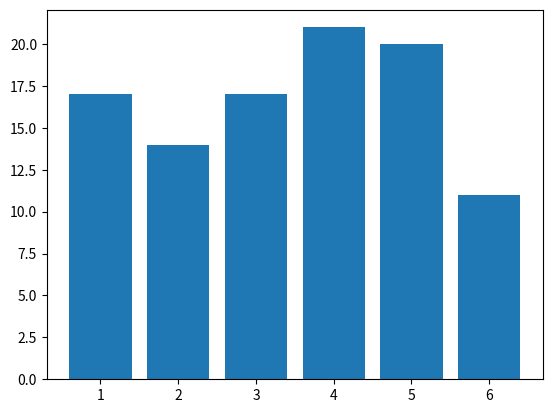
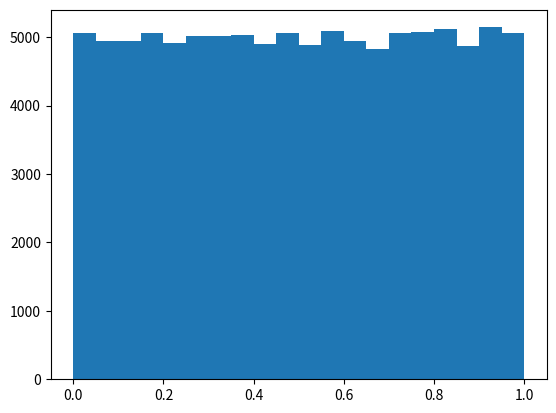
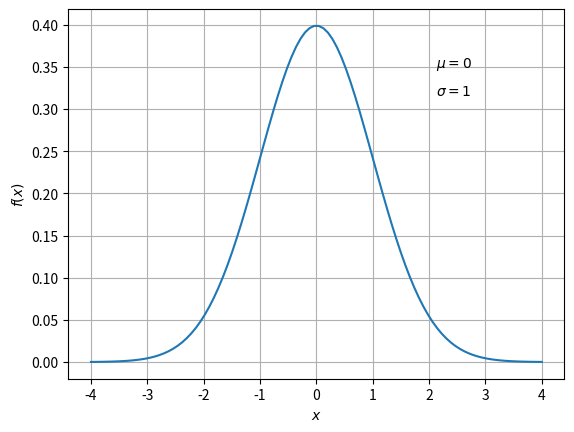
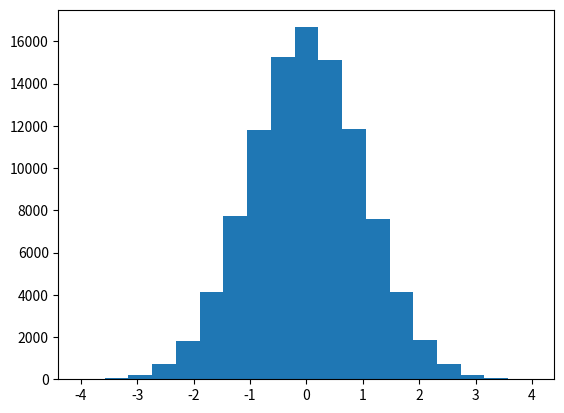
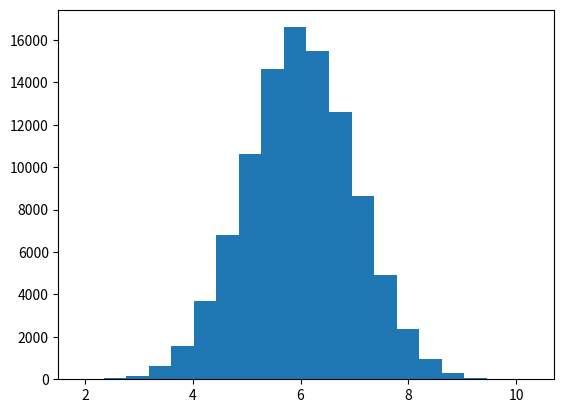

These charts were generated, in order, by the following Python code:
import random

random.randint(1, 6)

import random

def dice():  # サイコロの目(1から6)を返す関数
    return random.randint(1, 6)

print(dice())
print(dice())
print(dice())

import random

def three_dices():  # サイコロを3回振って、その目の和を返す関数（？）
    return dice() * 3

print(three_dices())
print(three_dices())
print(three_dices())

import random

random.seed(123)  # ここで擬似乱数生成器をシード123によって初期化する。

for i in range(10):
    print(random.randint(1, 6))

import random

n = 100  # サンプルサイズ

data = []

for i in range(n):
    data.append(random.randint(1, 6))

[2 * i for i in [1, 2, 3]]  # [1, 2, 3] というリストの要素をそれぞれ2倍して新しいリストを作る。

[2 * i for i in range(1, 4)]

import random

data = [random.randint(1, 6) for i in range(100)]

import random

data = [random.randint(1, 6) for _ in range(100)]  # i なんて贅沢な名前の代わりに _ と呼んでやる

# サイコロのヒストグラム

%matplotlib inline
import matplotlib.pyplot as plt
import numpy as np
import random
import statistics

n = 100

data = [random.randint(1, 6) for _ in range(n)]

print(f'平均 = {statistics.mean(data)}')
print(f'標準偏差 = {statistics.stdev(data)}')

fig, ax = plt.subplots()
ax.hist(data, bins=np.arange(0.5, 7), rwidth=0.8)
plt.show()

# 一様乱数のヒストグラム

%matplotlib inline
import matplotlib.pyplot as plt
import random
import statistics

n = 100000

data = [random.random() for _ in range(n)]

print(f'平均 = {statistics.mean(data)}')
print(f'標準偏差 = {statistics.stdev(data)}')

fig, ax = plt.subplots()
ax.hist(data, bins=20)
plt.show()

# 正規分布のグラフ

%matplotlib inline
import matplotlib.pyplot as plt
import numpy as np

mu = 0
sigma = 1

x = np.linspace(mu - 4 * sigma, mu + 4 * sigma, 100)
y = 1 / (np.sqrt(2 * np.pi) * sigma) * np.exp(- (x - mu) ** 2 / (2 * sigma ** 2))

fig, ax = plt.subplots()
ax.plot(x, y)
ax.set_xlabel(r'$x$')
ax.set_ylabel(r'$f(x)$')
ax.grid()
fig.text(0.7, 0.76, fr'$\mu = {mu}$')
fig.text(0.7, 0.70, fr'$\sigma = {sigma}$')
plt.show()

# 正規乱数のヒストグラム

%matplotlib inline
import matplotlib.pyplot as plt
import numpy as np
import random
import statistics

n = 100000

mu = 0
sigma = 1

data = [random.gauss(mu, sigma) for _ in range(n)]

print(f'平均 = {statistics.mean(data)}')
print(f'標準偏差 = {statistics.stdev(data)}')

fig, ax = plt.subplots()
ax.hist(data, bins=np.linspace(mu - 4 * sigma, mu + 4 * sigma, 20))
plt.show()

%matplotlib inline
import matplotlib.pyplot as plt
import random
import statistics

n = 12
m = 100000

def sample(n):
    result = 0
    for _ in range(n):
        result += random.random()
    return result

data = [sample(n) for _ in range(m)]

print(f'平均 = {statistics.mean(data)}')
print(f'標準偏差 = {statistics.stdev(data)}')

fig, ax = plt.subplots()
ax.hist(data, bins=20)
plt.show()

# 課題解答8.1  <-- 提出する際に、この行を必ず含めること。

%matplotlib inline
import matplotlib.pyplot as plt
import random
import statistics




# 課題解答8.2  <-- 提出する際に、この行を必ず含めること。

%matplotlib inline
import matplotlib.pyplot as plt
import random
import statistics




# 課題解答8.3  <-- 提出する際に、この行を必ず含めること。

%matplotlib inline
import matplotlib.pyplot as plt
import random
import statistics


